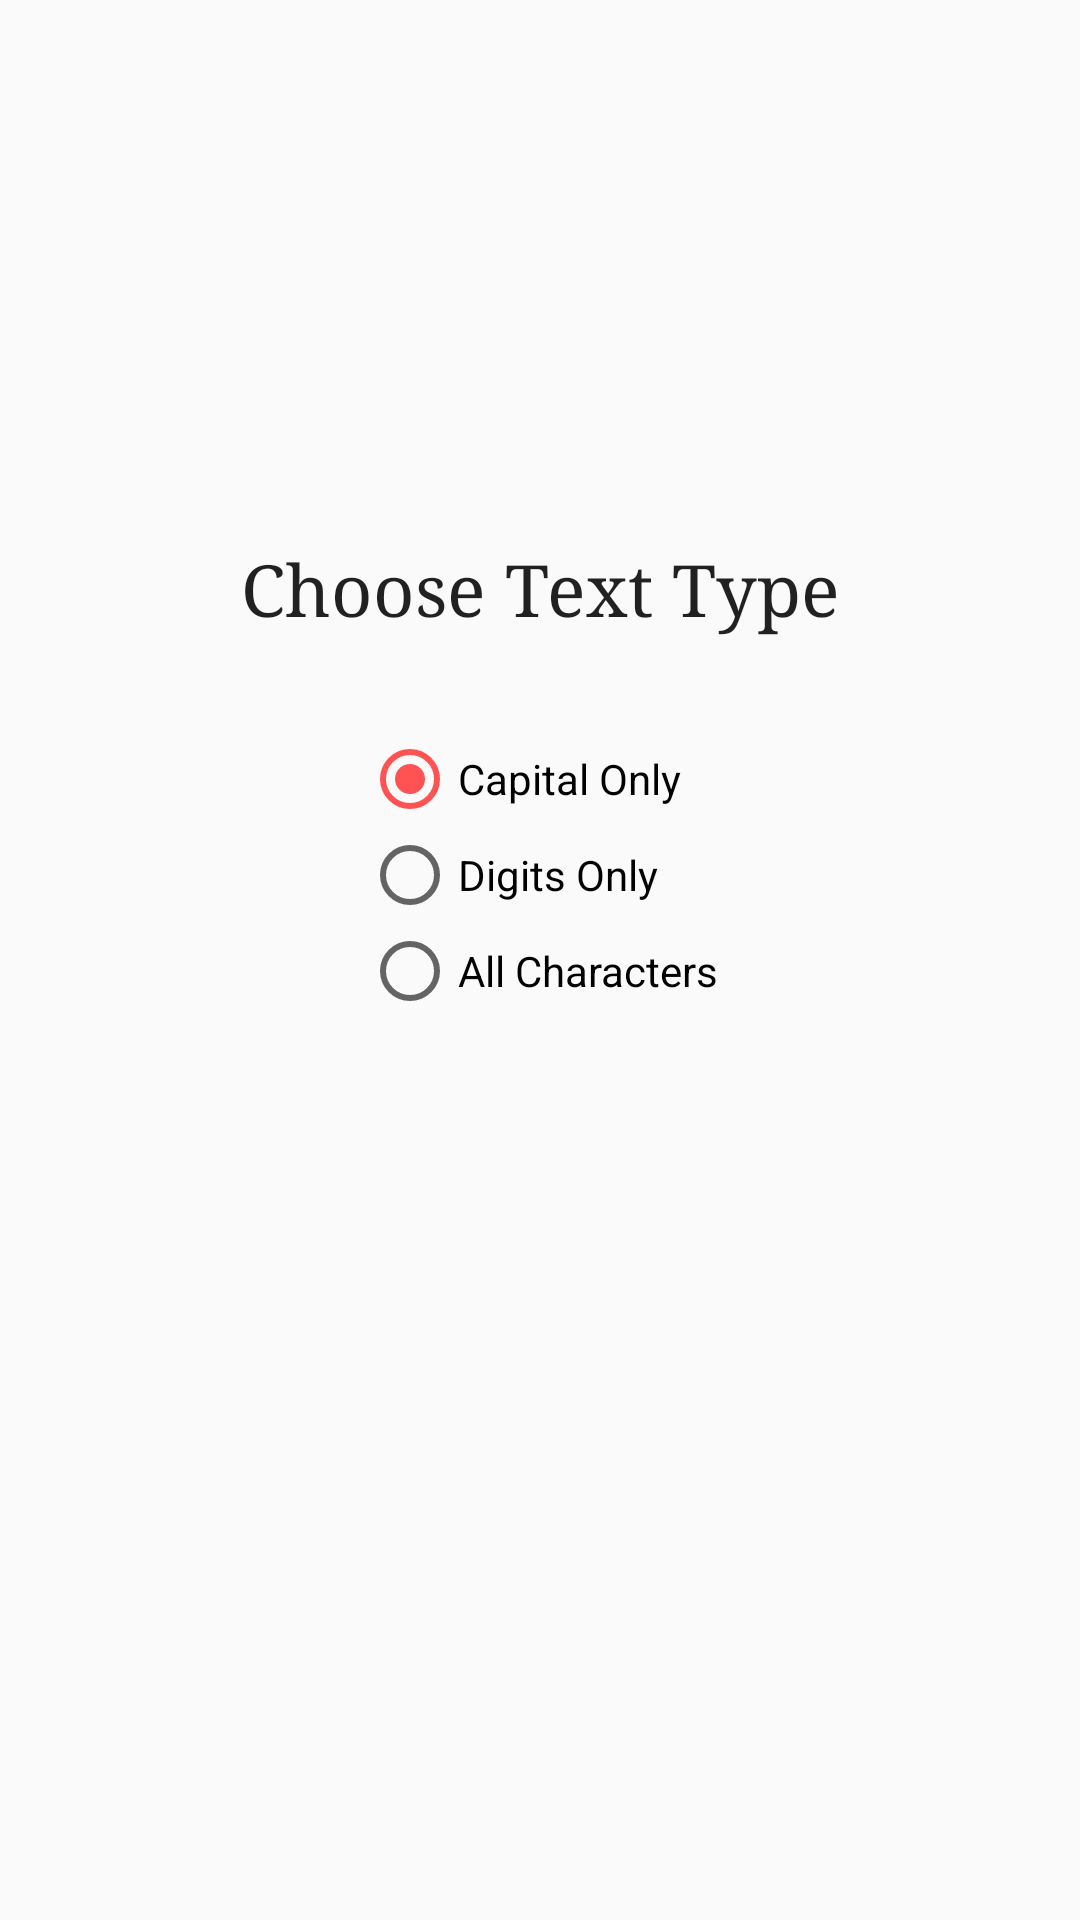

Reconstruct the res/layout file that produces this screen, plus the resources it refers to.
<!-- AndroidManifest.xml: application theme AppTheme -->
<!-- res/layout/content_model_chooser.xml -->
<?xml version="1.0" encoding="utf-8"?>
<android.support.constraint.ConstraintLayout xmlns:android="http://schemas.android.com/apk/res/android"
    xmlns:app="http://schemas.android.com/apk/res-auto"
    xmlns:tools="http://schemas.android.com/tools"
    android:layout_width="match_parent"
    android:layout_height="match_parent"
    app:layout_behavior="@string/appbar_scrolling_view_behavior"
    tools:context=".ModelChooserActivity"
    tools:showIn="@layout/activity_model_chooser">

    <TextView
        android:id="@+id/choose_model"
        android:layout_width="match_parent"
        android:layout_height="wrap_content"
        android:layout_marginBottom="8dp"
        android:gravity="center_horizontal"
        android:text="Choose Text Type"
        android:textAppearance="@android:style/TextAppearance.Material.Headline"
        android:typeface="serif"
        app:layout_constraintBottom_toBottomOf="parent"
        app:layout_constraintEnd_toEndOf="parent"
        app:layout_constraintStart_toStartOf="parent"
        app:layout_constraintTop_toTopOf="parent"
        app:layout_constraintVertical_bias="0.3" />

    <RadioGroup
        android:id="@+id/radioGroup"
        android:layout_width="wrap_content"
        android:layout_height="wrap_content"
        android:layout_marginTop="32dp"
        android:checkedButton="@id/rb1"
        app:layout_constraintEnd_toEndOf="parent"
        app:layout_constraintStart_toStartOf="parent"
        app:layout_constraintTop_toBottomOf="@id/choose_model">

        <RadioButton
            android:id="@+id/rb1"
            android:layout_width="wrap_content"
            android:layout_height="wrap_content"
            android:text="Capital Only" />

        <RadioButton
            android:id="@+id/rb2"
            android:layout_width="wrap_content"
            android:layout_height="wrap_content"
            android:text="Digits Only" />

        <RadioButton
            android:id="@+id/rb3"
            android:layout_width="wrap_content"
            android:layout_height="wrap_content"
            android:text="All Characters" />

    </RadioGroup>

</android.support.constraint.ConstraintLayout>
<!-- res/layout/activity_model_chooser.xml (included above) -->
<?xml version="1.0" encoding="utf-8"?>
<android.support.design.widget.CoordinatorLayout xmlns:android="http://schemas.android.com/apk/res/android"
    xmlns:app="http://schemas.android.com/apk/res-auto"
    xmlns:tools="http://schemas.android.com/tools"
    android:layout_width="match_parent"
    android:layout_height="match_parent"
    tools:context=".ModelChooserActivity">

    <android.support.design.widget.AppBarLayout
        android:layout_width="match_parent"
        android:layout_height="wrap_content"
        android:theme="@style/AppTheme.AppBarOverlay">

        <android.support.v7.widget.Toolbar
            android:id="@+id/toolbar"
            android:layout_width="match_parent"
            android:layout_height="?attr/actionBarSize"
            android:background="?attr/colorPrimary"
            app:popupTheme="@style/AppTheme.PopupOverlay" />

    </android.support.design.widget.AppBarLayout>

    <include layout="@layout/content_model_chooser" />

    <android.support.design.widget.FloatingActionButton
        android:id="@+id/fab"
        android:layout_width="wrap_content"
        android:layout_height="wrap_content"
        android:layout_gravity="bottom|end"
        android:layout_margin="@dimen/fab_margin"
        app:srcCompat="@android:drawable/ic_menu_search" />

</android.support.design.widget.CoordinatorLayout>
<!-- resources referenced by this layout -->
<resources>
  <style name="AppTheme.AppBarOverlay" parent="ThemeOverlay.AppCompat.Dark.ActionBar" />
  <style name="AppTheme.PopupOverlay" parent="ThemeOverlay.AppCompat.Light" />
  <style name="AppTheme" parent="Theme.AppCompat.Light.DarkActionBar">
          
          <item name="colorPrimary">@color/colorPrimary</item>
          <item name="colorPrimaryDark">@color/colorPrimaryDark</item>
          <item name="colorAccent">@color/colorAccent</item>
          <item name="android:navigationBarColor">@color/colorPrimary</item>
      </style>
  <color name="colorPrimary">#F44336</color>
  <color name="colorPrimaryDark">#D32F2F</color>
  <color name="colorAccent">#FF5252</color>
</resources>
